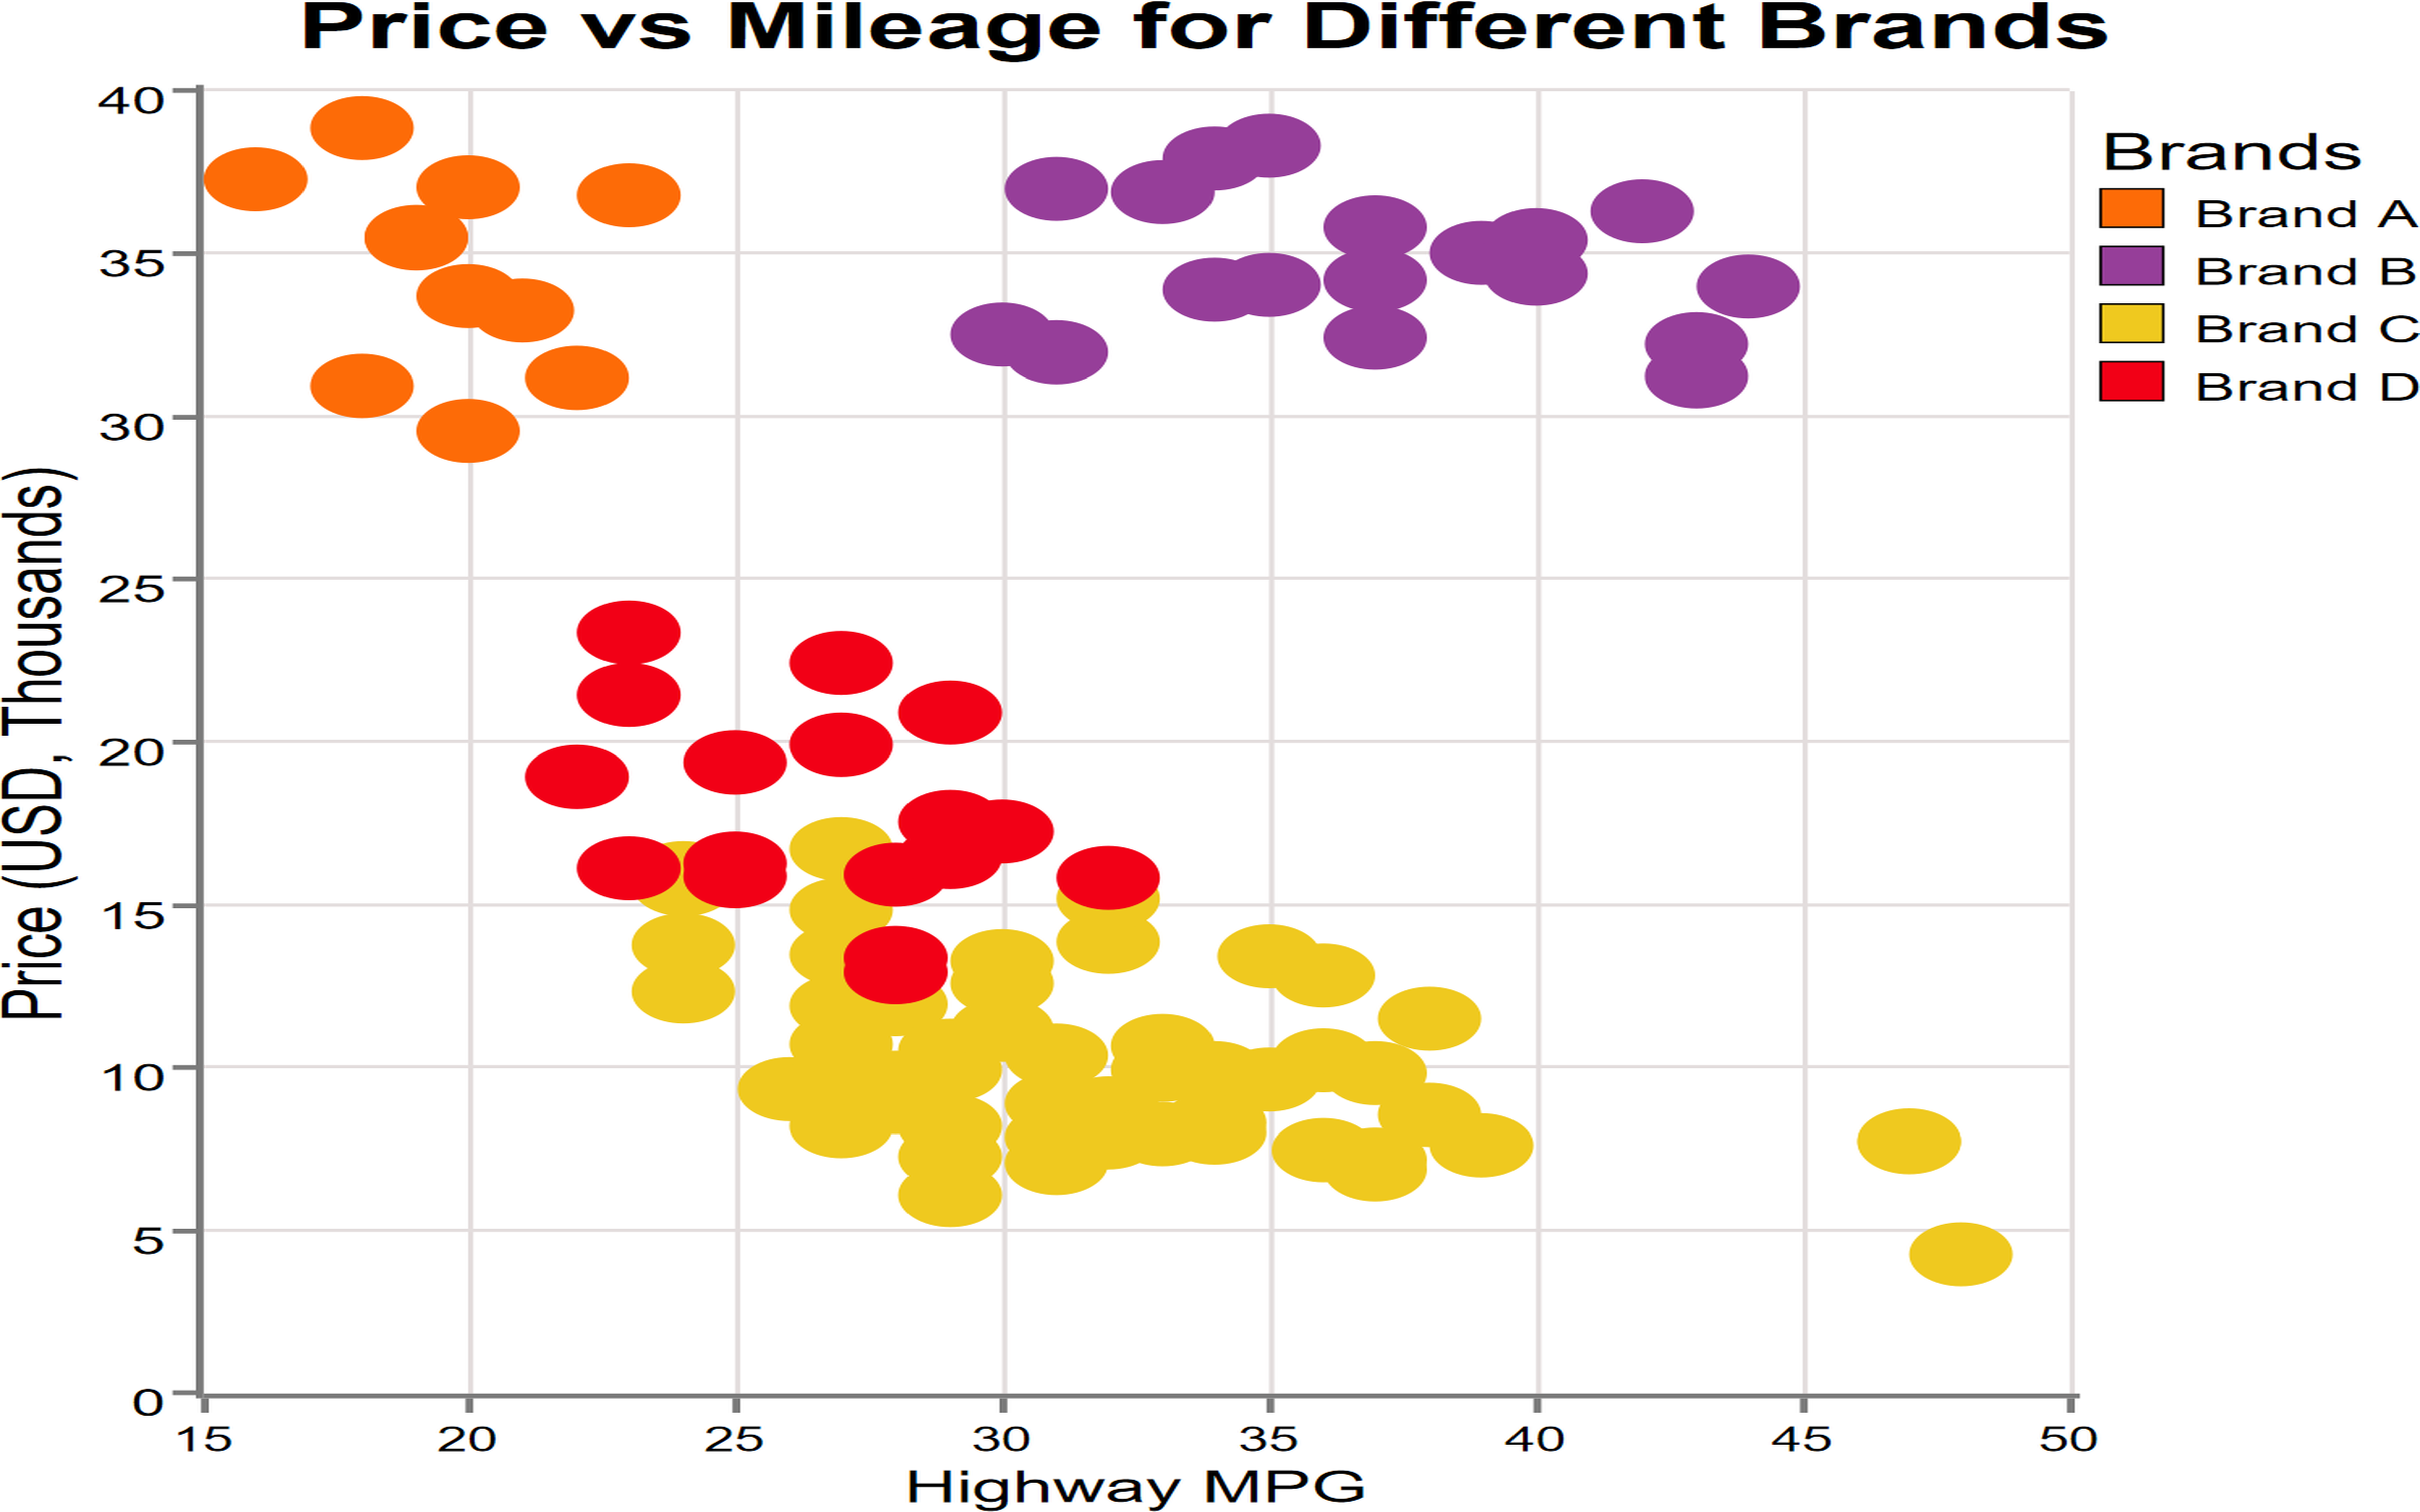

Source data for this figure (header and first rows):
make, highway-mpg, Price
Brand A, 19.0, 35.55
Brand B, 30.0, 32.53
Brand B, 31.0, 37.03
Brand B, 31.0, 32.0
Brand C, 37.0, 6.92
Brand C, 32.0, 7.9
Brand C, 32.0, 8.78
Brand C, 37.0, 7.2
Brand C, 47.0, 7.79
Brand C, 47.0, 7.74
Brand C, 34.0, 8.36
Brand C, 34.0, 8.06
Brand C, 30.0, 13.3
Brand C, 30.0, 12.64
Brand C, 30.0, 11.2
Brand C, 38.0, 11.55
Brand C, 39.0, 7.67
Brand C, 33.0, 10.7
Brand C, 32.0, 13.9
Brand C, 32.0, 15.25
Brand C, 24.0, 16.0
Brand C, 24.0, 15.69
Brand D, 28.0, 12.94
Brand D, 28.0, 13.42
Brand D, 28.0, 15.99
Brand D, 29.0, 16.52
Brand D, 22.0, 18.95
Brand D, 23.0, 21.49
Brand D, 27.0, 22.47
Brand A, 20.0, 33.74
Brand A, 23.0, 36.82
Brand A, 18.0, 30.96
Brand A, 18.0, 38.91
Brand A, 16.0, 37.31
Brand A, 20.0, 37.05
Brand A, 20.0, 29.59
Brand A, 21.0, 33.26
Brand A, 22.0, 31.2
Brand A, 19.0, 35.5
Brand B, 40.0, 34.44
Brand B, 35.0, 38.34
Brand B, 34.0, 37.97
Brand B, 42.0, 36.34
Brand B, 39.0, 35.07
Brand B, 35.0, 34.09
Brand B, 37.0, 35.83
Brand B, 33.0, 36.92
Brand B, 34.0, 33.93
Brand B, 37.0, 34.22
Brand B, 43.0, 32.23
Brand B, 43.0, 31.29
Brand B, 40.0, 35.43
Brand B, 37.0, 32.43
Brand B, 44.0, 34.02
Brand C, 35.0, 9.66
Brand C, 27.0, 9.83
Brand C, 24.0, 13.79
Brand C, 36.0, 12.88
Brand C, 33.0, 9.97
Brand C, 48.0, 4.31
... 40 more rows
